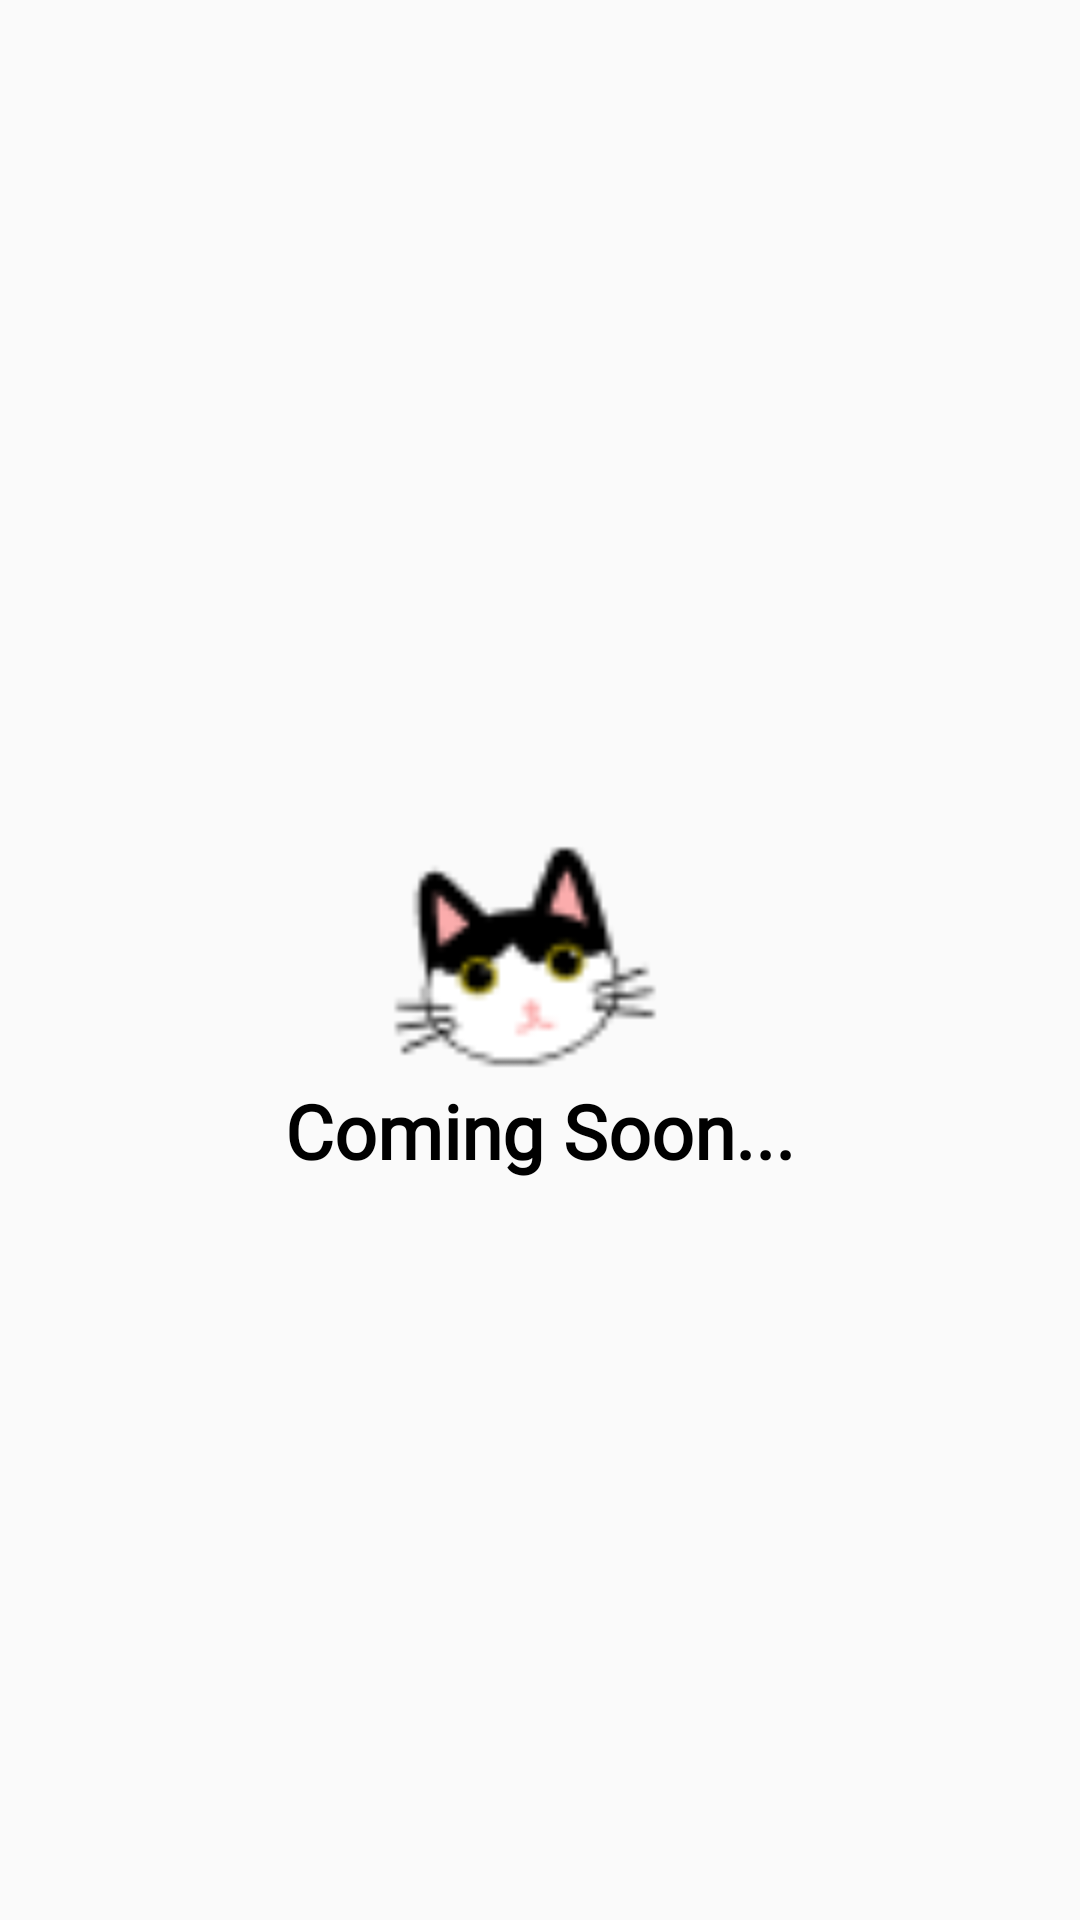

Android layout source for this screen:
<!-- AndroidManifest.xml: application theme AppTheme -->
<!-- res/layout/fragment_inbox.xml -->
<?xml version="1.0" encoding="utf-8"?>
<RelativeLayout xmlns:android="http://schemas.android.com/apk/res/android"
    xmlns:tools="http://schemas.android.com/tools"
    android:layout_width="match_parent"
    android:layout_height="match_parent"
    tools:context=".InboxFragment">

    
   <ImageView
       android:id="@+id/logo_inbox"
       android:layout_width="100dp"
       android:layout_height="80dp"
       android:src="@drawable/logokucing"
       android:layout_centerHorizontal="true"
       android:layout_centerInParent="true"/>
    <TextView
        android:layout_width="wrap_content"
        android:layout_height="wrap_content"
        android:text="Coming Soon..."
        android:textSize="25sp"
        android:textColor="@android:color/black"
        android:fontFamily="@font/ptsans"
        android:layout_below="@id/logo_inbox"
        android:layout_centerHorizontal="true"
        android:textStyle="bold"/>


</RelativeLayout>
<!-- resources referenced by this layout -->
<resources>
  <!-- drawable logokucing: png bitmap (drawable-v24, 1504 bytes) -->
  <style name="AppTheme" parent="Theme.AppCompat.Light.DarkActionBar">
          
          <item name="colorPrimary">@color/colorPrimary</item>
          <item name="colorPrimaryDark">@color/colorPrimaryDark</item>
          <item name="colorAccent">@color/colorAccent</item>
      </style>
  <color name="colorPrimary">#B14B4B</color>
  <color name="colorPrimaryDark">#B54E4E</color>
  <color name="colorAccent">#000000</color>
</resources>
